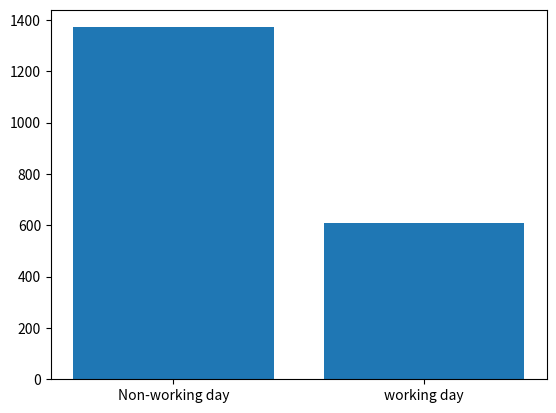

This chart was generated by the following Python code:
import matplotlib.pyplot as plt
working_days = ['Non-working day','working day']
casual_avg = [1371,607]
plt.bar(working_days, casual_avg)
plt.show()